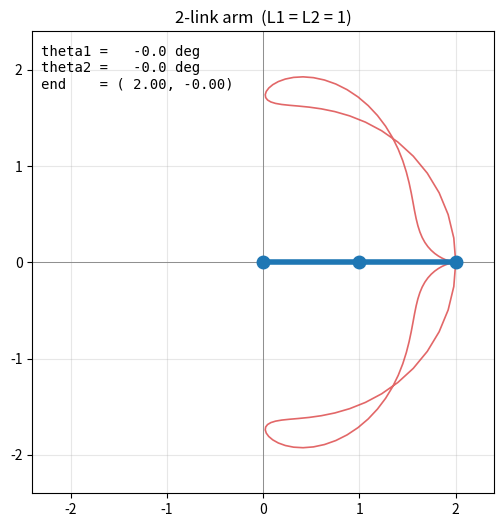

Python code for this plot:
"""二连杆机械臂动画：看关节角怎么决定末端位置。

运行：
    python arm2d_anim.py
生成：
    arm_anim.gif
"""

import numpy as np
import matplotlib.pyplot as plt
from matplotlib.animation import FuncAnimation, PillowWriter

L1, L2 = 1.0, 1.0
N_FRAMES = 120
FPS = 20


def forward_kinematics(theta1, theta2):
    """返回三个点：基座、关节2、末端。"""
    base = np.array([0.0, 0.0])
    joint2 = base + L1 * np.array([np.cos(theta1), np.sin(theta1)])
    end = joint2 + L2 * np.array(
        [np.cos(theta1 + theta2), np.sin(theta1 + theta2)]
    )
    return np.array([base, joint2, end])


t = np.linspace(0, 2 * np.pi, N_FRAMES)
angles = [(1.2 * np.sin(x), 1.2 * np.sin(2 * x)) for x in t]

fig, ax = plt.subplots(figsize=(6, 6))
ax.set_xlim(-2.4, 2.4)
ax.set_ylim(-2.4, 2.4)
ax.set_aspect("equal")
ax.grid(True, alpha=0.3)
ax.axhline(0, color="gray", lw=0.6)
ax.axvline(0, color="gray", lw=0.6)
ax.set_title("2-link arm  (L1 = L2 = 1)")

arm_line, = ax.plot([], [], "o-", lw=4, ms=9, color="#1f77b4", zorder=3)
trace_line, = ax.plot([], [], "-", lw=1.2, alpha=0.7, color="#d62728", zorder=2)
info = ax.text(
    0.02, 0.97, "", transform=ax.transAxes, va="top",
    fontsize=10, family="monospace",
)

trace = []


def update(i):
    t1, t2 = angles[i]
    pts = forward_kinematics(t1, t2)

    arm_line.set_data(pts[:, 0], pts[:, 1])

    trace.append(pts[2].copy())
    if len(trace) > 400:
        trace.pop(0)
    tr = np.array(trace)
    trace_line.set_data(tr[:, 0], tr[:, 1])

    info.set_text(
        f"theta1 = {np.degrees(t1):6.1f} deg\n"
        f"theta2 = {np.degrees(t2):6.1f} deg\n"
        f"end    = ({pts[2, 0]:5.2f}, {pts[2, 1]:5.2f})"
    )
    return arm_line, trace_line, info


anim = FuncAnimation(fig, update, frames=N_FRAMES, interval=1000 / FPS, blit=False)
anim.save("arm_anim.gif", writer=PillowWriter(fps=FPS))
print("已生成 arm_anim.gif")
